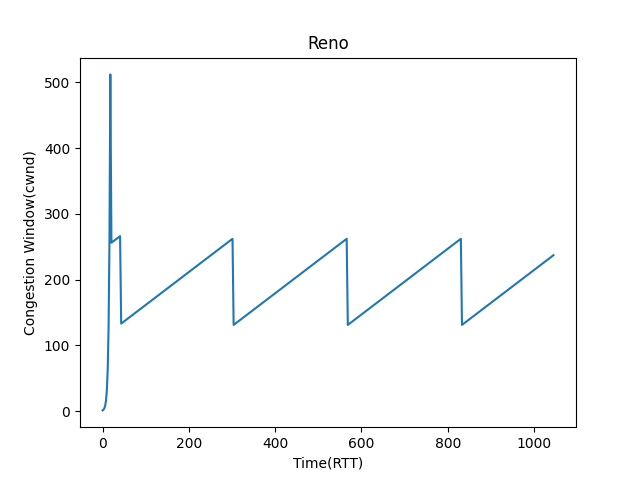

Source data for this figure (header and first rows):
0, 1
2, 2
4, 4
6, 8
8, 16
10, 32
12, 64
14, 128
16, 256
18, 512
20.6, 256
22.6, 257
24.6, 258
26.6, 259
28.6, 260
30.6, 261
32.6, 262
34.6, 263
36.6, 264
38.6, 265
40.6, 266
43.2, 133
45.2, 134
47.2, 135
49.2, 136
51.2, 137
53.2, 138
55.2, 139
57.2, 140
59.2, 141
61.2, 142
63.2, 143
65.2, 144
67.2, 145
69.2, 146
71.2, 147
73.2, 148
75.2, 149
77.2, 150
79.2, 151
81.2, 152
83.2, 153
85.2, 154
87.2, 155
89.2, 156
91.2, 157
93.2, 158
95.2, 159
97.2, 160
99.2, 161
101.2, 162
103.2, 163
105.2, 164
107.2, 165
109.2, 166
111.2, 167
113.2, 168
115.2, 169
117.2, 170
119.2, 171
121.2, 172
... 461 more rows
